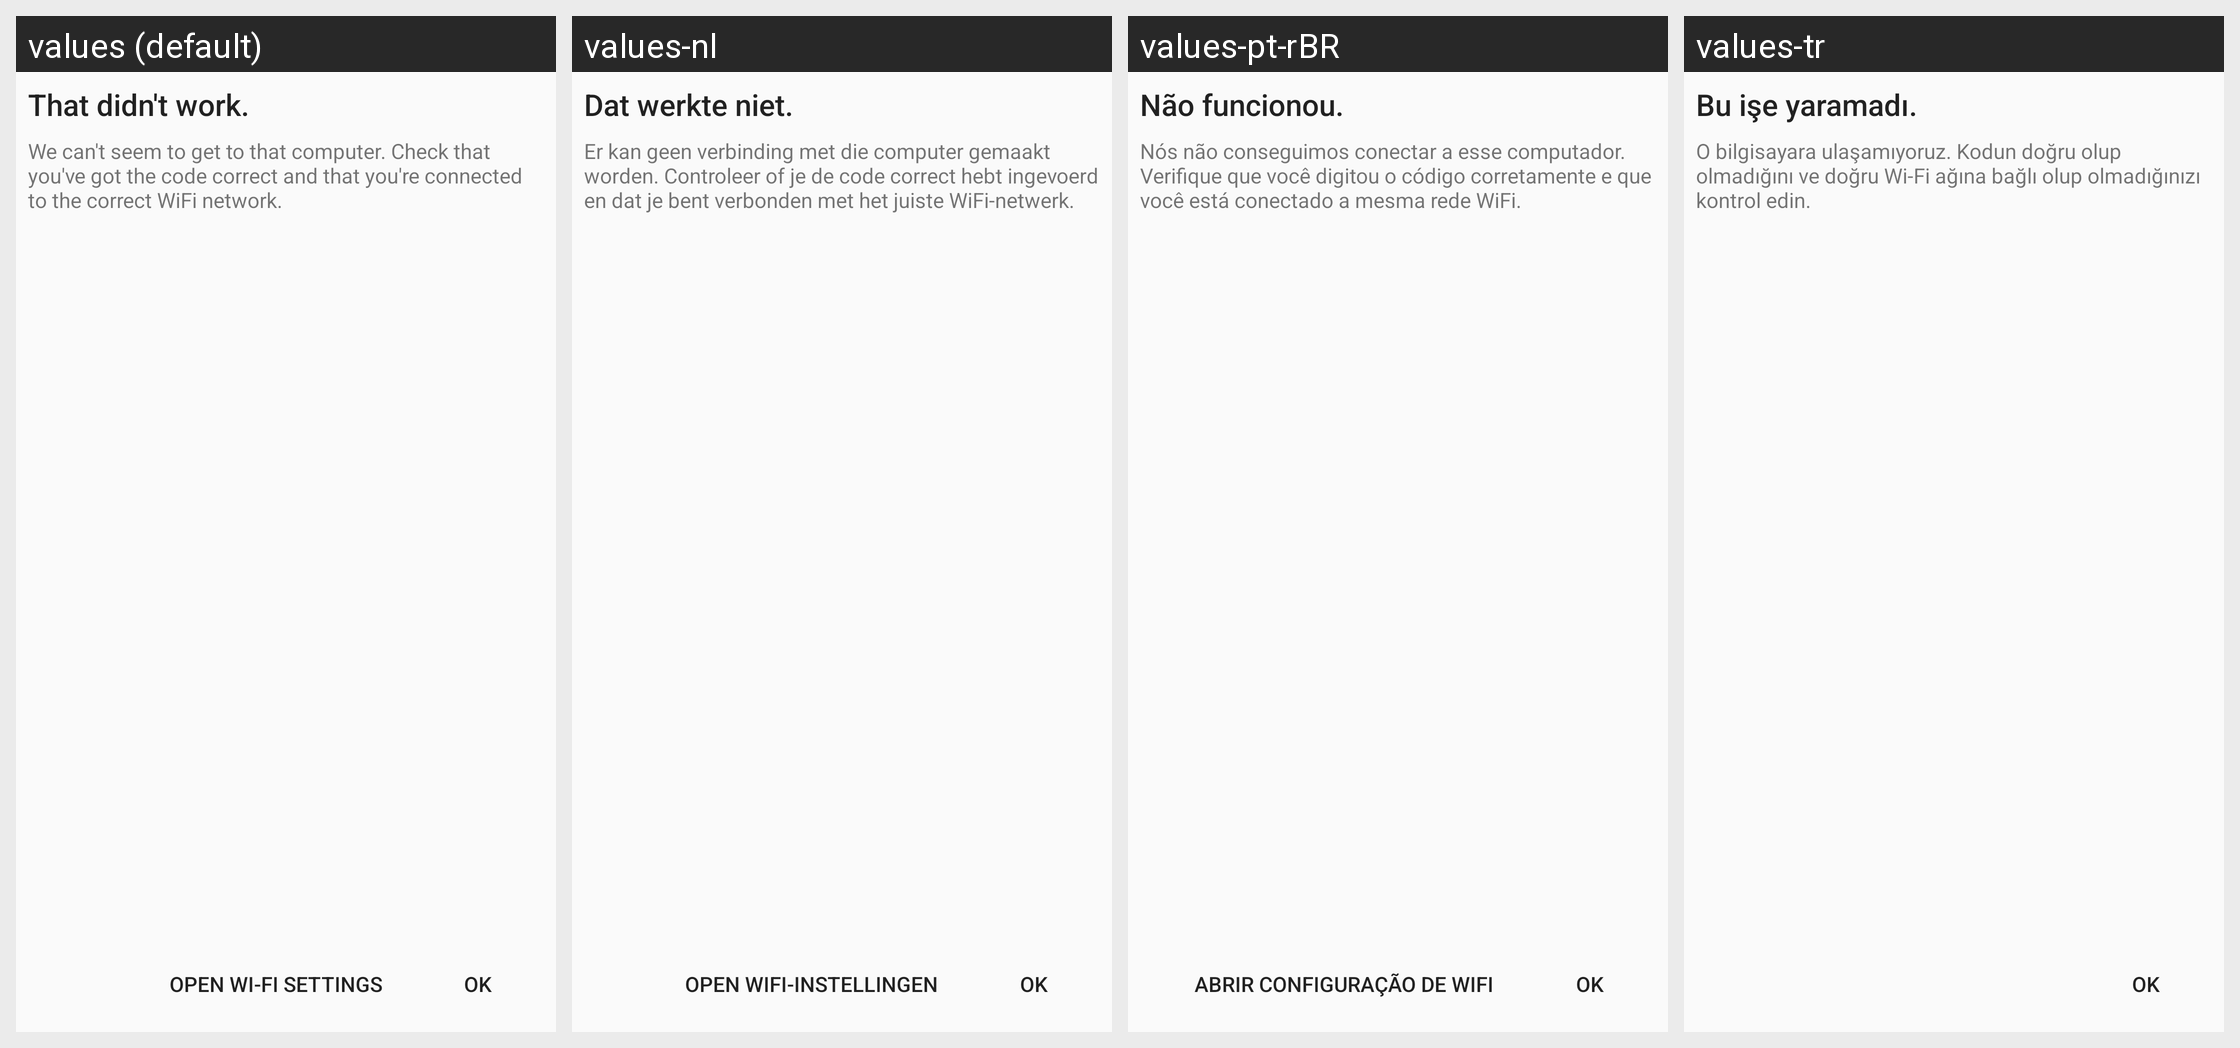

This grid shows one Android layout under several languages. Give, for every string resource on the screen, its name, the default text and each shown locale's text.
Android screen res/layout/fragment_main_error.xml rendered under 4 locales, left to right: values (default), values-nl, values-pt-rBR, values-tr. Device: Nexus 5 (rendered at 1080×1920; each locale shown at half size, 540×960, under a caption strip naming it); theme AppTheme.
Other locales in the repository, not shown: values-de, values-vi, values-zh-rCN.
Strings drawn on this screen, with the default value and each locale's value (text and hints the layout hard-codes, and strings that could not be matched under every locale, appear in the picture but are not listed):

invalid_code_title
  values: That didn't work.
  values-nl: Dat werkte niet.
  values-pt-rBR: Não funcionou.
  values-tr: Bu işe yaramadı.

invalid_code_message
  values: We can't seem to get to that computer. Check that you've got the code correct and that you're connected to the correct WiFi network.
  values-nl: Er kan geen verbinding met die computer gemaakt worden. Controleer of je de code correct hebt ingevoerd en dat je bent verbonden met het juiste WiFi-netwerk.
  values-pt-rBR: Nós não conseguimos conectar a esse computador. Verifique que você digitou o código corretamente e que você está conectado a mesma rede WiFi.
  values-tr: O bilgisayara ulaşamıyoruz. Kodun doğru olup olmadığını ve doğru Wi-Fi ağına bağlı olup olmadığınızı kontrol edin.
